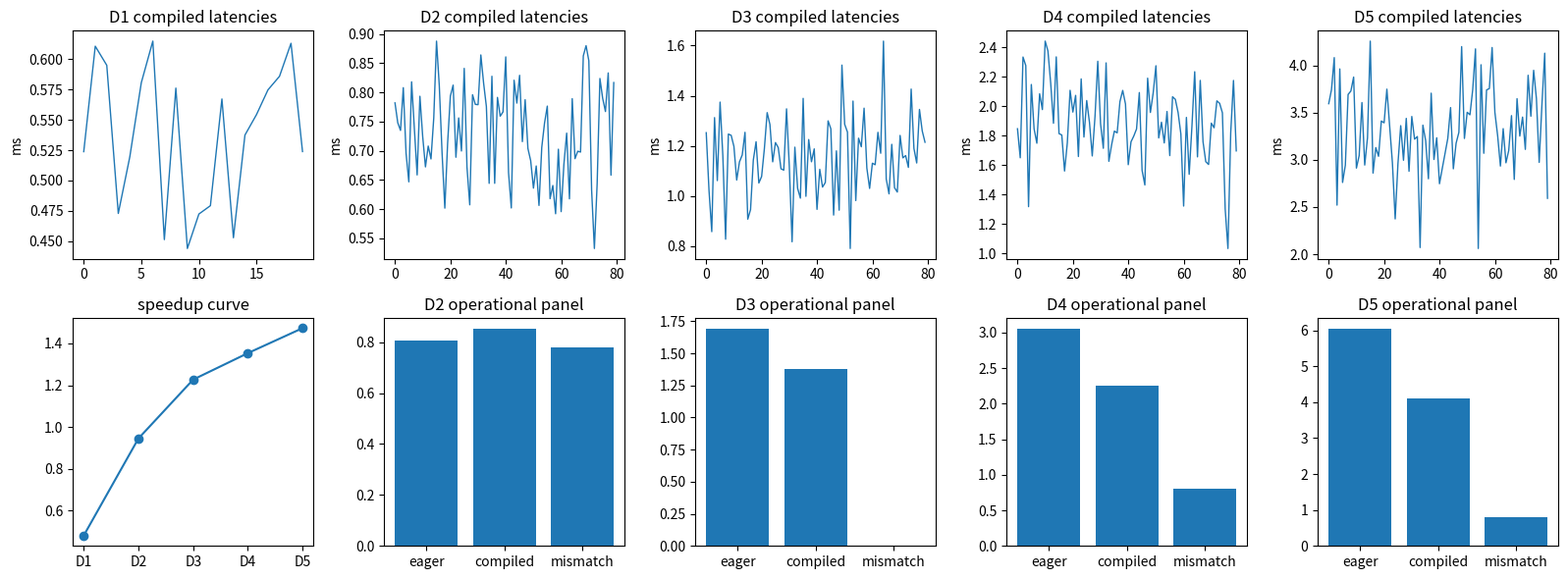

Recreate this plot in Python.

import math
import numpy as np
import matplotlib.pyplot as plt

rng = np.random.default_rng(2017)


def percentile(values, q):
    return float(np.percentile(np.asarray(values, dtype=float), q))


def softmax(logits, temperature=1.0):
    scaled = np.asarray(logits, dtype=float) / temperature
    shifted = scaled - np.max(scaled, axis=-1, keepdims=True)
    exp_values = np.exp(shifted)
    return exp_values / np.sum(exp_values, axis=-1, keepdims=True)


def cross_entropy(target_probs, pred_probs):
    clipped = np.clip(pred_probs, 1e-9, 1.0)
    return float(-np.sum(target_probs * np.log(clipped)))


def expected_calibration_error(confidence, correct, bins=10):
    confidence = np.asarray(confidence, dtype=float)
    correct = np.asarray(correct, dtype=float)
    edges = np.linspace(0.0, 1.0, bins + 1)
    total = len(confidence)
    ece = 0.0
    for lo, hi in zip(edges[:-1], edges[1:]):
        mask = (confidence >= lo) & (confidence < hi)
        if hi == 1.0:
            mask = (confidence >= lo) & (confidence <= hi)
        if np.any(mask):
            gap = abs(float(np.mean(confidence[mask])) - float(np.mean(correct[mask])))
            ece += float(np.mean(mask)) * gap
    return ece


def make_f17_workload_ladder(seed=2017):
    local_rng = np.random.default_rng(seed)
    return [
        {
            "rung": "D1",
            "name": "tiny hand-check",
            "requests": 60,
            "precision": "int8",
            "scale": 1.8 / 127.0,
            "shape": (8,),
            "load": 1.0,
            "data": np.array([0.73, -0.40, 1.20, -1.70, 0.05, 0.88, -0.91, 1.55]),
        },
        {
            "rung": "D2",
            "name": "clean tensor workload",
            "requests": 400,
            "precision": "int8",
            "scale": 2.5 / 127.0,
            "shape": (64, 32),
            "load": 1.7,
            "data": local_rng.normal(0.0, 0.65, size=(64, 32)),
        },
        {
            "rung": "D3",
            "name": "outliers and bad calibration",
            "requests": 900,
            "precision": "int8",
            "scale": 1.0 / 127.0,
            "shape": (128, 48),
            "load": 2.4,
            "data": np.vstack([
                local_rng.normal(0.0, 0.45, size=(124, 48)),
                local_rng.normal(0.0, 2.2, size=(4, 48)),
            ]),
        },
        {
            "rung": "D4",
            "name": "digits-like classifier weights",
            "requests": 1600,
            "precision": "mixed int8/fp16",
            "scale": 3.0 / 127.0,
            "shape": (10, 64),
            "load": 3.5,
            "data": local_rng.normal(0.0, 0.85, size=(10, 64)),
        },
        {
            "rung": "D5",
            "name": "production-scale load simulation",
            "requests": 5000,
            "precision": "per-channel int8",
            "scale": 4.0 / 127.0,
            "shape": (256, 128),
            "load": 6.0,
            "data": local_rng.normal(0.0, 0.95, size=(256, 128)),
        },
    ]


def preview_ladder(ladder):
    for rung in ladder:
        data = rung.get("data")
        shape = getattr(data, "shape", rung.get("shape"))
        print(f"{rung['rung']} | {rung['name']} | shape={shape} | requests={rung['requests']} | precision={rung['precision']}")
        print("sample:", np.asarray(data).reshape(-1)[:5])



def compile_plan(ops, static_shape):
    eager_latency_ms = sum(op["latency_ms"] for op in ops)
    compiled_latency_ms = sum(op["latency_ms"] for op in ops if not op.get("folded", False))
    fusion_saving_ms = 0.0
    traffic_saving_mb = 0.0
    if any(op.get("fusible", False) for op in ops):
        fusion_saving_ms = 0.7
        traffic_saving_mb = 4.0
    compiled_latency_ms = max(compiled_latency_ms - fusion_saving_ms, 0.05)
    elements = int(np.prod(static_shape))
    return {
        "eager_latency_ms": eager_latency_ms,
        "compiled_latency_ms": compiled_latency_ms,
        "speedup": eager_latency_ms / compiled_latency_ms,
        "traffic_saving_mb": traffic_saving_mb,
        "elements": elements,
    }

lesson_ops = [
    {"name": "read_a", "latency_ms": 0.9, "fusible": True},
    {"name": "read_b", "latency_ms": 0.9, "fusible": True},
]
lesson_plan = compile_plan(lesson_ops, (32, 128))
constant_fold = 3 * 4 + 2
kernel_speedup = 1.8 / 1.1
kernel_saving = 1.8 - 1.1
numeric_diff = abs(0.731 - 0.730)

print("traffic saving", lesson_plan["traffic_saving_mb"])
print("constant", constant_fold)
print("elements", lesson_plan["elements"])
print("kernel speedup", round(kernel_speedup, 3))
print("kernel saving", round(kernel_saving, 1))
print("numeric diff", round(numeric_diff, 3))

assert lesson_plan["traffic_saving_mb"] == 4.0
assert constant_fold == 14
assert lesson_plan["elements"] == 4096
assert round(kernel_speedup, 3) == 1.636
assert round(kernel_saving, 1) == 0.7
assert numeric_diff <= 0.005



def make_compilation_ladder(seed=2017):
    local_rng = np.random.default_rng(seed + 14)
    specs = [
        ("D1", "tiny three-op graph", (1, 8), 20, 2.0, 0.2),
        ("D2", "clean operator chain", (16, 64), 300, 7.0, 0.6),
        ("D3", "dynamic shapes and warmup", (None, 128), 800, 25.0, 1.3),
        ("D4", "request-shape trace", (32, 128), 1600, 45.0, 2.4),
        ("D5", "production serving simulation", (64, 256), 5000, 120.0, 4.8),
    ]
    ladder = []
    for rung, name, shape, requests, compile_ms, eager_base in specs:
        observed_batches = local_rng.choice([16, 32, 48, 64, 96], size=requests)
        data = local_rng.normal(eager_base, 0.15 * eager_base + 0.05, size=requests)
        ladder.append({
            "rung": rung,
            "name": name,
            "shape": shape,
            "requests": requests,
            "compile_ms": compile_ms,
            "eager_base_ms": eager_base,
            "observed_batches": observed_batches,
            "precision": "compiled fp32",
            "load": requests / 1000,
            "data": data,
        })
    return ladder


def evaluate_compilation_workload(rung, include_warmup=False):
    eager = np.asarray(rung["data"], dtype=float)
    compiled = eager * 0.62 + 0.08
    shape = rung["shape"]
    if shape[0] is not None:
        mismatch = np.mean(rung["observed_batches"] != shape[0])
        compiled = compiled + mismatch * 0.35
    else:
        mismatch = 0.0
        compiled = compiled + 0.25
    if include_warmup:
        compiled = compiled.copy()
        warmup_count = max(1, int(0.10 * len(compiled)))
        compiled[:warmup_count] = compiled[:warmup_count] + rung["compile_ms"]
    speedup = percentile(eager, 95) / percentile(compiled, 95)
    y_eager = np.array([0.730, 0.120, -0.040])
    y_compiled = y_eager + np.array([0.001, -0.001, 0.0005])
    tolerance_ok = bool(np.max(np.abs(y_compiled - y_eager)) <= 0.005)
    return {
        "p95_eager_ms": percentile(eager, 95),
        "p95_compiled_ms": percentile(compiled, 95),
        "speedup": speedup,
        "shape_mismatch": float(mismatch),
        "tolerance_ok": tolerance_ok,
        "artifact": compiled[:80],
    }



ladder = make_compilation_ladder()
preview_ladder(ladder)



compile_results = []
for rung in ladder:
    result = evaluate_compilation_workload(rung)
    result["rung"] = rung["rung"]
    result["name"] = rung["name"]
    compile_results.append(result)

print("rung | p95_eager | p95_compiled | speedup | shape_mismatch | tolerance")
for result in compile_results:
    print(f"{result['rung']} | {result['p95_eager_ms']:.2f} | {result['p95_compiled_ms']:.2f} | {result['speedup']:.2f}x | {result['shape_mismatch']:.2f} | {result['tolerance_ok']}")



fig, axes = plt.subplots(2, 5, figsize=(16, 6))
for ax, result in zip(axes[0], compile_results):
    ax.plot(result["artifact"], linewidth=1.0)
    ax.set_title(result["rung"] + " compiled latencies")
    ax.set_ylabel("ms")

metric_curve = [result["speedup"] for result in compile_results]
axes[1, 0].plot([rung["rung"] for rung in ladder], metric_curve, marker="o")
axes[1, 0].set_title("speedup curve")
for ax, result in zip(axes[1, 1:], compile_results[1:]):
    ax.bar(["eager", "compiled", "mismatch"], [result["p95_eager_ms"], result["p95_compiled_ms"], result["shape_mismatch"]])
    ax.set_title(result["rung"] + " operational panel")
plt.tight_layout()



d5 = ladder[-1]
wrong = evaluate_compilation_workload(d5, include_warmup=True)
fixed = evaluate_compilation_workload(d5, include_warmup=False)

print("wrong p95", round(wrong["p95_compiled_ms"], 2))
print("fixed p95", round(fixed["p95_compiled_ms"], 2))
print("fixed speedup", round(fixed["speedup"], 2))
assert fixed["p95_compiled_ms"] < wrong["p95_compiled_ms"]
assert fixed["tolerance_ok"]
